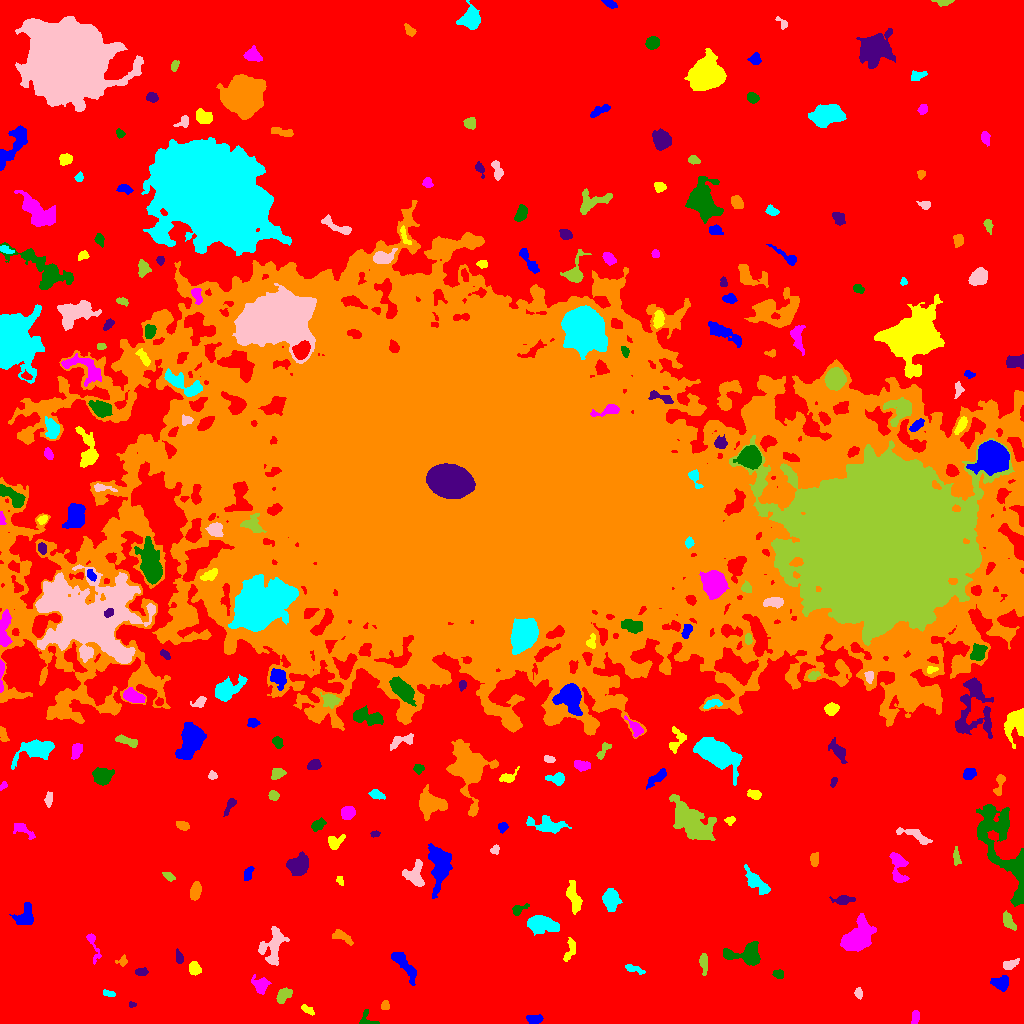

Values plotted in this chart, from the file beside it:
ID, X, Y, A, B, theta, total_flux, mu_max, mu_median, mu_mean, R_fwhm, R_e, R10, R90, x_start, x_end, y_start, y_end, area, greylevel
0, 492.1, 504.2, 323.9, 310.1, 1.406, 2484793, 17.0, 4.0, 3.777, 89.45, 232.7, 90.22, 365.5, 0, 1023, 0, 1023, 657932, 3.777
1, 534.6, 4.278, 4.001, 2.036, 0.05088, 471.0, 6.0, 3.0, 3.438, 5.262, 3.656, 1.493, 5.642, 526, 543, 0, 9, 137, 10.44
2, 307.7, 13.34, 3.566, 1.511, -0.6169, 161.0, 4.0, 2.0, 1.713, 3.989, 2.821, 1.128, 4.37, 301, 314, 8, 19, 94, 9.713
3, 915, 5.752, 3.606, 1.81, 1.349, 214.0, 4.0, 2.0, 2.078, 4.72, 3.192, 1.262, 4.787, 911, 919, 0, 13, 103, 10.08
4, 368.7, 2.48, 5.475, 3.183, -0.3712, 273.0, 9.0, 2.0, 2.184, 2.111, 2.932, 0.9772, 5.14, 359, 379, 0, 14, 125, 10.18
5, 132.1, 19.08, 1.615, 1.32, -0.1062, 99.0, 6.0, 2.0, 2.357, 2.459, 1.784, 0.5642, 2.932, 129, 136, 16, 22, 42, 13.36
6, 385.1, 18.25, 2.316, 1.952, 1.08, 216.0, 6.0, 3.0, 2.842, 3.656, 2.585, 0.9772, 4.029, 381, 389, 14, 23, 76, 10.84
7, 109.3, 29.75, 3.089, 1.387, -0.1863, 146.0, 4.0, 2.0, 1.921, 3.7, 2.523, 0.9772, 4.029, 103, 115, 27, 34, 76, 9.921
8, 858.4, 30.09, 2.506, 1.642, -1.3, 194.0, 6.0, 2.0, 2.425, 3.29, 2.523, 0.9772, 4.068, 854, 862, 24, 36, 80, 10.43
9, 282.7, 27.96, 4.537, 2.624, 0.8236, 341.0, 6.0, 2.0, 1.863, 3.568, 4.068, 1.382, 6.408, 276, 292, 20, 36, 183, 9.863
10, 181.7, 33.85, 5.084, 2.309, 1.002, 391.0, 5.0, 3.0, 2.754, 4.918, 3.909, 1.493, 5.971, 176, 189, 24, 42, 142, 9.754
11, 1001, 39.87, 4.422, 3.363, -0.3405, 519.0, 6.0, 2.0, 2.414, 5.809, 4.442, 1.784, 6.794, 990, 1008, 32, 48, 215, 10.41
12, 194.6, 54.97, 3.188, 2.674, -1.048, 780.0, 10.0, 5.0, 5.342, 5.078, 3.742, 1.493, 5.863, 189, 201, 48, 62, 146, 12.34
13, 260.5, 38.16, 3.912, 3.585, -0.6047, 532.0, 6.0, 2.0, 2.418, 5.614, 4.334, 1.784, 6.747, 251, 271, 29, 49, 220, 10.42
14, 778.3, 49.15, 2.646, 2.042, -0.3441, 348.0, 8.0, 4.0, 3.824, 3.868, 2.932, 1.128, 4.618, 772, 783, 45, 54, 91, 11.82
15, 140.9, 51.5, 3.037, 1.69, 1.427635691803332e-13, 258.0, 6.0, 2.0, 2.716, 3.827, 2.877, 1.128, 4.514, 135, 148, 48, 56, 95, 10.72
16, 122.3, 62.26, 2.813, 2.24, 0.2267, 223.0, 6.0, 2.0, 2.655, 3.523, 2.877, 0.9772, 4.514, 115, 127, 57, 69, 84, 9.655
17, 633.3, 54.59, 4.981, 1.487, -0.3057, 226.0, 5.0, 2.0, 1.852, 3.192, 3.09, 1.128, 5.202, 625, 645, 49, 59, 122, 9.852
18, 1010, 59.01, 4.294, 2.004, 0.4181, 369.0, 6.0, 3.0, 2.774, 4.853, 3.7, 1.493, 5.585, 1003, 1019, 54, 65, 133, 11.77
19, 703.4, 59.67, 5.521, 1.756, -1.469, 298.0, 5.0, 2.0, 2.014, 3.568, 3.613, 1.382, 5.917, 699, 707, 48, 70, 148, 11.01
20, 938.5, 96.05, 18.65, 17.92, -0.476, 183745, 171.0, 8.0, 20.93, 11.78, 18.39, 6.18, 38.21, 837, 997, 28, 181, 8778, 26.93
21, 403.3, 59.45, 10.47, 2.876, -0.9282, 1327, 9.0, 3.0, 3.824, 6.155, 5.809, 2.257, 9.15, 391, 416, 38, 71, 347, 10.82
22, 570.5, 73.32, 6.46, 2.324, 1.265, 279.0, 3.0, 2.0, 1.661, 5.412, 4.184, 1.693, 6.457, 563, 575, 62, 86, 168, 9.661
23, 92.82, 79.51, 8.899, 2.224, -1.308, 309.0, 7.0, 1.0, 1.907, 2.706, 3.432, 1.128, 6.155, 86, 101, 59, 90, 162, 9.907
24, 747.7, 68.54, 8.954, 4.916, -0.02378, 2846, 16.0, 5.0, 5.773, 6.887, 5.971, 2.394, 9.901, 723, 760, 58, 82, 493, 13.77
25, 179.2, 66.16, 2.488, 1.699, -1.29, 245.0, 7.0, 2.0, 2.606, 2.932, 2.523, 0.9772, 4.222, 176, 183, 60, 75, 94, 11.61
26, 342.5, 86.24, 6.317, 2.381, -0.4669, 475.0, 5.0, 3.0, 2.699, 5.585, 4.442, 1.784, 6.676, 332, 353, 78, 94, 176, 9.699
27, 541.5, 99.33, 8.017, 3.575, -0.1126, 1853, 10.0, 4.0, 3.994, 8.156, 6.482, 2.585, 9.869, 527, 559, 88, 108, 464, 11.99
28, 273.2, 76.43, 10.32, 4.972, 1.347, 1497, 8.0, 3.0, 2.907, 7.838, 6.723, 2.523, 10.56, 258, 289, 58, 97, 515, 10.91
29, 1009, 101.6, 4.627, 2.201, -0.9947, 479.0, 7.0, 3.0, 2.801, 4.549, 3.989, 1.493, 6.129, 1003, 1016, 93, 113, 171, 11.8
30, 377.8, 101.8, 3.496, 2.941, -0.1703, 629.0, 8.0, 3.0, 3.456, 5.14, 3.949, 1.493, 6.257, 369, 386, 96, 111, 182, 11.46
31, 25.05, 106.5, 5.26, 4.474, 0.7539, 895.0, 9.0, 2.0, 2.983, 4.37, 4.918, 1.784, 8.234, 9, 33, 99, 121, 300, 10.98
32, 573.8, 126, 8.263, 2.858, -1.332, 1253, 8.0, 4.0, 4.095, 7.919, 5.89, 2.326, 8.74, 566, 582, 109, 143, 306, 11.09
33, 857.7, 85.2, 7.905, 5.361, 0.6974, 4625, 16.0, 5.0, 6.11, 9.115, 7.715, 3.09, 12.48, 840, 876, 72, 110, 757, 17.11
34, 518.5, 114.2, 4.35, 2.002, 0.4415, 248.0, 5.0, 2.0, 2.067, 3.742, 2.985, 1.128, 4.886, 512, 529, 108, 120, 120, 11.07
35, 843.4, 123.6, 5.029, 1.932, 0.03008, 542.0, 8.0, 3.0, 3.265, 4.514, 3.613, 1.382, 5.809, 829, 855, 119, 128, 166, 11.27
36, 195.5, 133.1, 4.588, 2.417, 1.333, 760.0, 9.0, 4.0, 4.176, 5.202, 4.297, 1.693, 6.628, 190, 201, 123, 142, 182, 11.18
37, 610.9, 124, 5.292, 3.614, -1.444, 1848, 12.0, 6.0, 5.848, 7.313, 5.557, 2.257, 8.593, 602, 622, 112, 135, 316, 12.85
38, 415, 149, 6.661, 4.826, -1.564, 1078, 7.0, 3.0, 3.257, 6.628, 5.971, 2.326, 9.115, 402, 424, 137, 164, 331, 12.26
39, 167.9, 147.1, 3.178, 1.591, -0.5595, 154.0, 6.0, 1.0, 1.75, 2.394, 2.585, 0.7979, 4.583, 162, 175, 142, 151, 88, 9.75
40, 117.3, 145.8, 3.481, 2.361, -0.2655, 407.0, 7.0, 3.0, 2.866, 4.068, 3.432, 1.382, 5.441, 110, 127, 137, 151, 142, 10.87
41, 248.3, 150.1, 4.145, 1.983, 1.185, 263.0, 4.0, 3.0, 2.348, 5.412, 3.656, 1.493, 5.293, 244, 254, 143, 157, 112, 9.348
42, 340.4, 141.3, 2.329, 1.394, -0.7975, 87.0, 4.0, 1.0, 1.45, 2.932, 1.954, 0.7979, 3.141, 336, 343, 138, 147, 60, 9.45
43, 898.4, 157.2, 8.754, 3.5, -1.424, 958.0, 7.0, 2.0, 2.86, 6.024, 5.202, 2.034, 8.425, 889, 909, 141, 171, 335, 10.86
44, 1006, 168.8, 29.44, 8.915, -1.188, 6906, 16.0, 4.0, 4.219, 7.001, 12.09, 4.184, 19.75, 976, 1023, 117, 219, 1637, 11.22
45, 298.3, 158.7, 5.258, 3.832, 0.506, 2080, 16.0, 5.0, 5.417, 5.997, 5.441, 2.111, 8.813, 286, 308, 148, 172, 384, 13.42
46, 814.5, 164.1, 3.149, 2.022, -1.553, 267.0, 5.0, 2.0, 2.384, 4.029, 3.241, 1.262, 4.983, 810, 818, 157, 171, 112, 10.38
47, 755.9, 141.7, 8.431, 2.933, -0.7979, 919.0, 6.0, 2.0, 2.776, 6.956, 5.47, 2.185, 8.903, 744, 770, 129, 159, 331, 10.78
48, 494.9, 173.8, 2.502, 1.831, 0.8775, 138.0, 4.0, 2.0, 1.89, 3.868, 2.646, 1.128, 4.146, 490, 499, 169, 179, 73, 9.89
49, 956.5, 165.7, 4.398, 1.601, -1.484, 191.0, 4.0, 2.0, 1.752, 4.406, 3.141, 1.262, 4.983, 953, 961, 158, 177, 109, 12.75
50, 285.8, 181.7, 3.056, 2.492, 0.5862, 335.0, 5.0, 3.0, 2.481, 4.687, 3.523, 1.382, 5.412, 279, 293, 176, 187, 135, 11.48
51, 439.7, 158.4, 10.77, 4.941, -1.556, 3273, 10.0, 4.0, 4.616, 10.4, 8.176, 3.338, 12.83, 428, 452, 125, 180, 709, 11.62
52, 335, 182.2, 4.875, 3.181, 0.4552, 313.0, 4.0, 2.0, 1.778, 5.614, 4.068, 1.493, 6.433, 328, 345, 174, 189, 176, 11.78
53, 23.09, 193.5, 6.507, 2.612, -0.5399, 440.0, 5.0, 2.0, 2.472, 4.918, 4.406, 1.596, 6.699, 13, 35, 184, 200, 178, 9.472
54, 318, 199, 3.739, 2.249, 0.5445, 342.0, 5.0, 2.0, 2.46, 4.478, 3.613, 1.382, 5.614, 311, 326, 192, 206, 139, 11.46
55, 375.0, 189.6, 2.441, 1.41, 0.03602, 168.0, 6.0, 3.0, 3.0, 3.241, 2.394, 0.7979, 3.613, 370, 380, 186, 193, 56, 13.0
56, 182.6, 198, 3.326, 1.935, -0.3895, 252.0, 5.0, 2.0, 2.291, 3.909, 3.241, 1.262, 4.951, 176, 189, 193, 202, 110, 10.29
57, 546.3, 198.6, 10.48, 3.482, -0.1528, 1297, 8.0, 3.0, 3.284, 6.979, 6.482, 2.459, 10.03, 526, 571, 190, 208, 395, 10.28
58, 915.4, 187.5, 10.15, 2.513, -0.3755, 443.0, 5.0, 2.0, 1.779, 3.989, 4.82, 1.784, 7.485, 896, 932, 179, 196, 249, 11.78
59, 692.2, 200.8, 12.1, 6.181, -0.772, 5554, 17.0, 4.0, 5.063, 7.181, 9.458, 3.432, 16.03, 669, 716, 183, 229, 1097, 12.06
... 222 more rows
